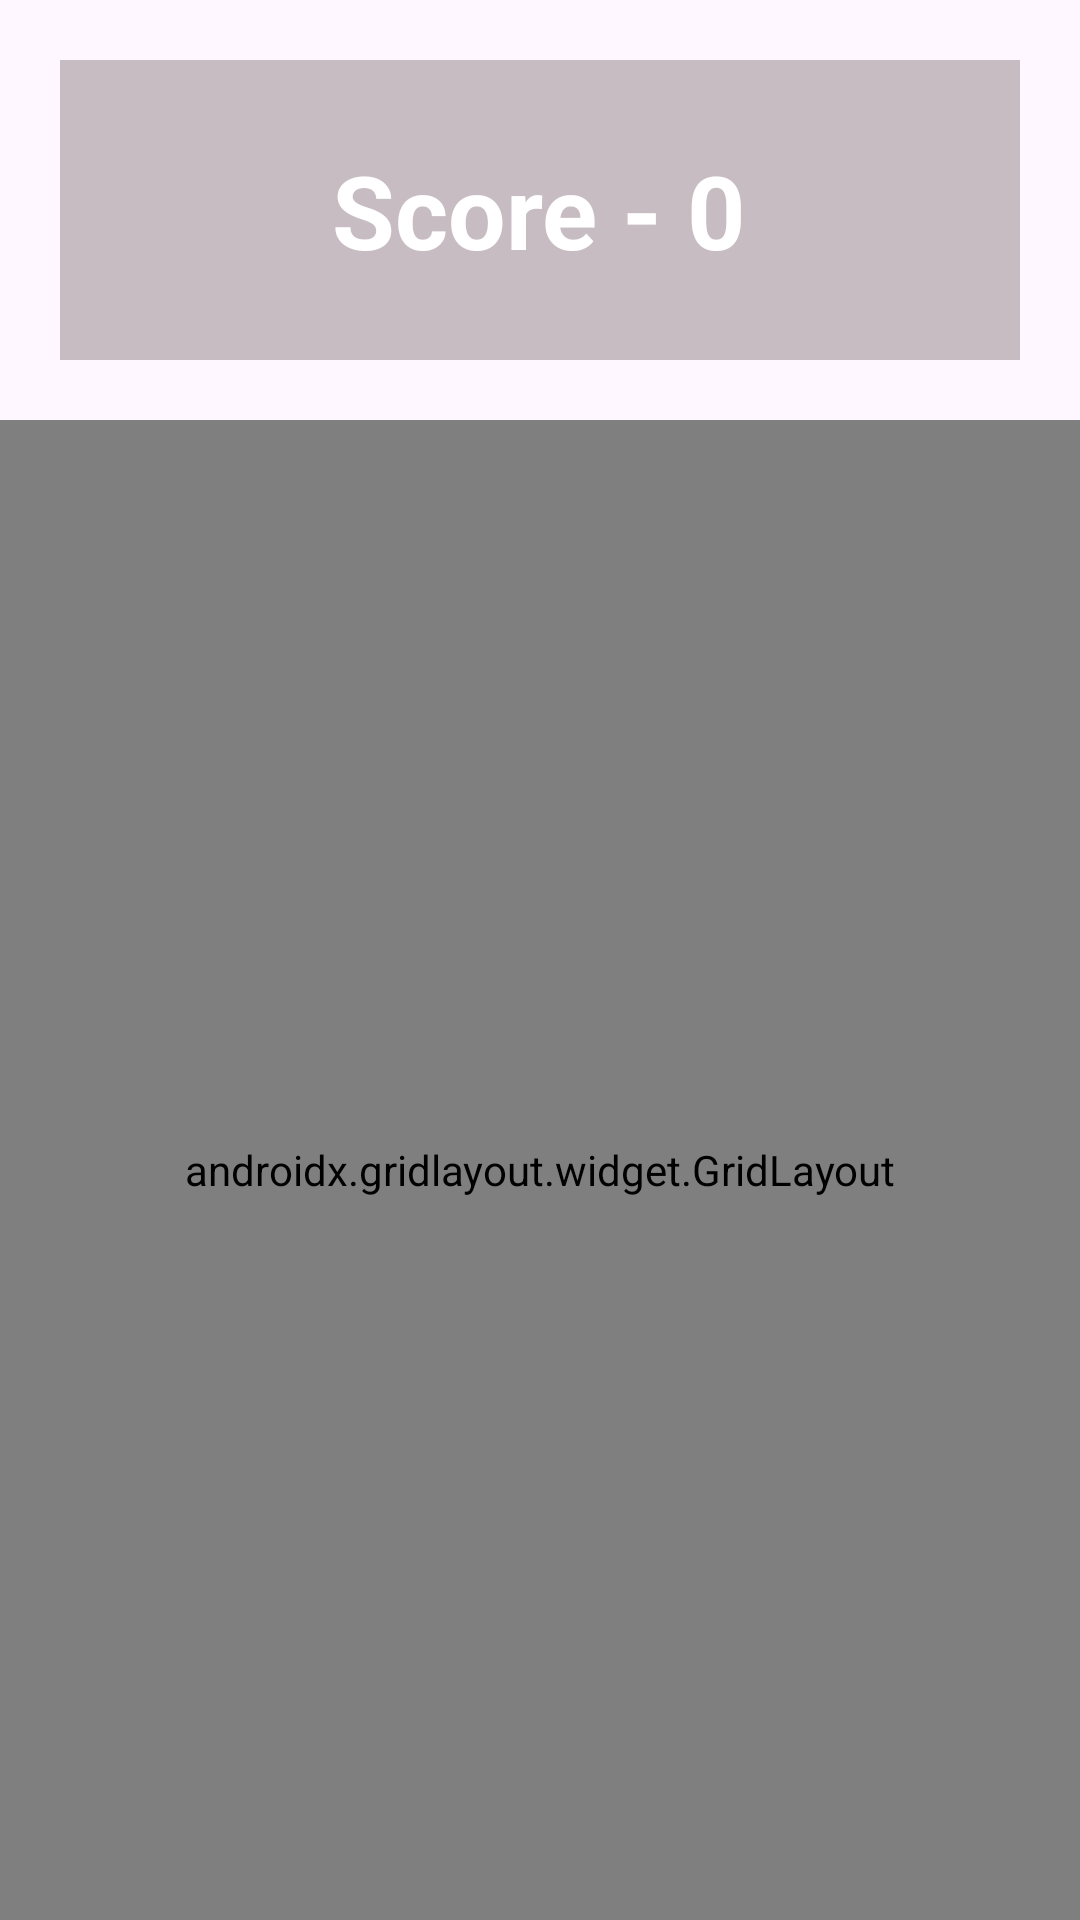

Here is an Android app screen rendered from its layout file. Give the layout XML and the strings, colors and styles it references.
<!-- AndroidManifest.xml: application theme Theme.Binrush -->
<!-- res/layout/activity_play.xml -->
<?xml version="1.0" encoding="utf-8"?>
<LinearLayout xmlns:android="http://schemas.android.com/apk/res/android"
    xmlns:app="http://schemas.android.com/apk/res-auto"
    android:layout_width="match_parent"
    android:layout_height="match_parent"
    android:background="@drawable/candy_background"
    android:orientation="vertical">

    <FrameLayout
        android:layout_width="match_parent"
        android:layout_height="100dp"
        android:layout_margin="20dp"
        android:background="#60675B5B">

        <TextView
            android:id="@+id/score"
            android:layout_width="wrap_content"
            android:layout_height="wrap_content"
            android:layout_gravity="center"
            android:text="Score - 0"
            android:textColor="#FFFFFF"
            android:textSize="34sp"
            android:textStyle="bold" />
    </FrameLayout>

    <FrameLayout
        android:layout_width="match_parent"
        android:layout_height="match_parent">

        <androidx.gridlayout.widget.GridLayout
            android:id="@+id/board"
            android:layout_width="match_parent"
            android:layout_height="match_parent"
            app:orientation="horizontal" />
    </FrameLayout>
</LinearLayout>
<!-- resources referenced by this layout -->
<resources>
  <style name="Theme.Binrush" parent="Base.Theme.Binrush" />
  <style name="Base.Theme.Binrush" parent="Theme.Material3.DayNight.NoActionBar">
          
          
      </style>
</resources>
